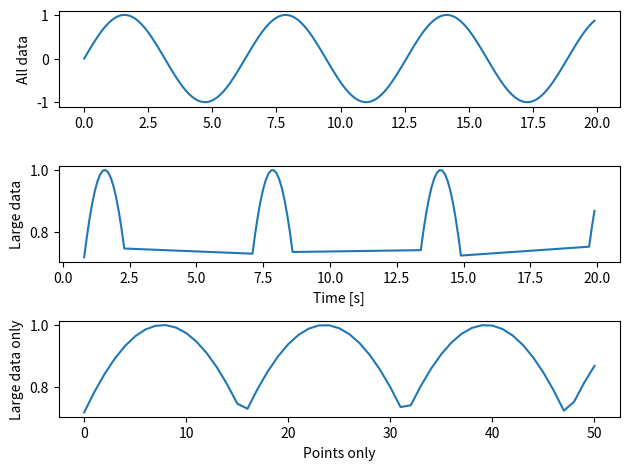

This chart was generated by the following Python code:
""" Show logical indexing """

# author:	Thomas Haslwanter
# date:		Oct-2019

# Import the standard packages
import numpy as np
import matplotlib.pyplot as plt

# Create dummy data
time = np.arange(0,20,0.1)
data = np.sin(time)

# Set a threshold
threshold = 0.7

# Find the (binary) indices of all data above that threshold
is_large = data > threshold

# Plot the data
fig, axs = plt.subplots(3,1)

axs[0].plot(time, data)
axs[1].plot(time[is_large], data[is_large])
axs[2].plot(data[is_large])

# Format the plot
axs[0].set_ylabel('All data')

axs[1].set_ylabel('Large data')
axs[1].set_xlabel('Time [s]')

axs[2].set_ylabel('Large data only')
axs[2].set_xlabel('Points only')

plt.tight_layout()
plt.show()
